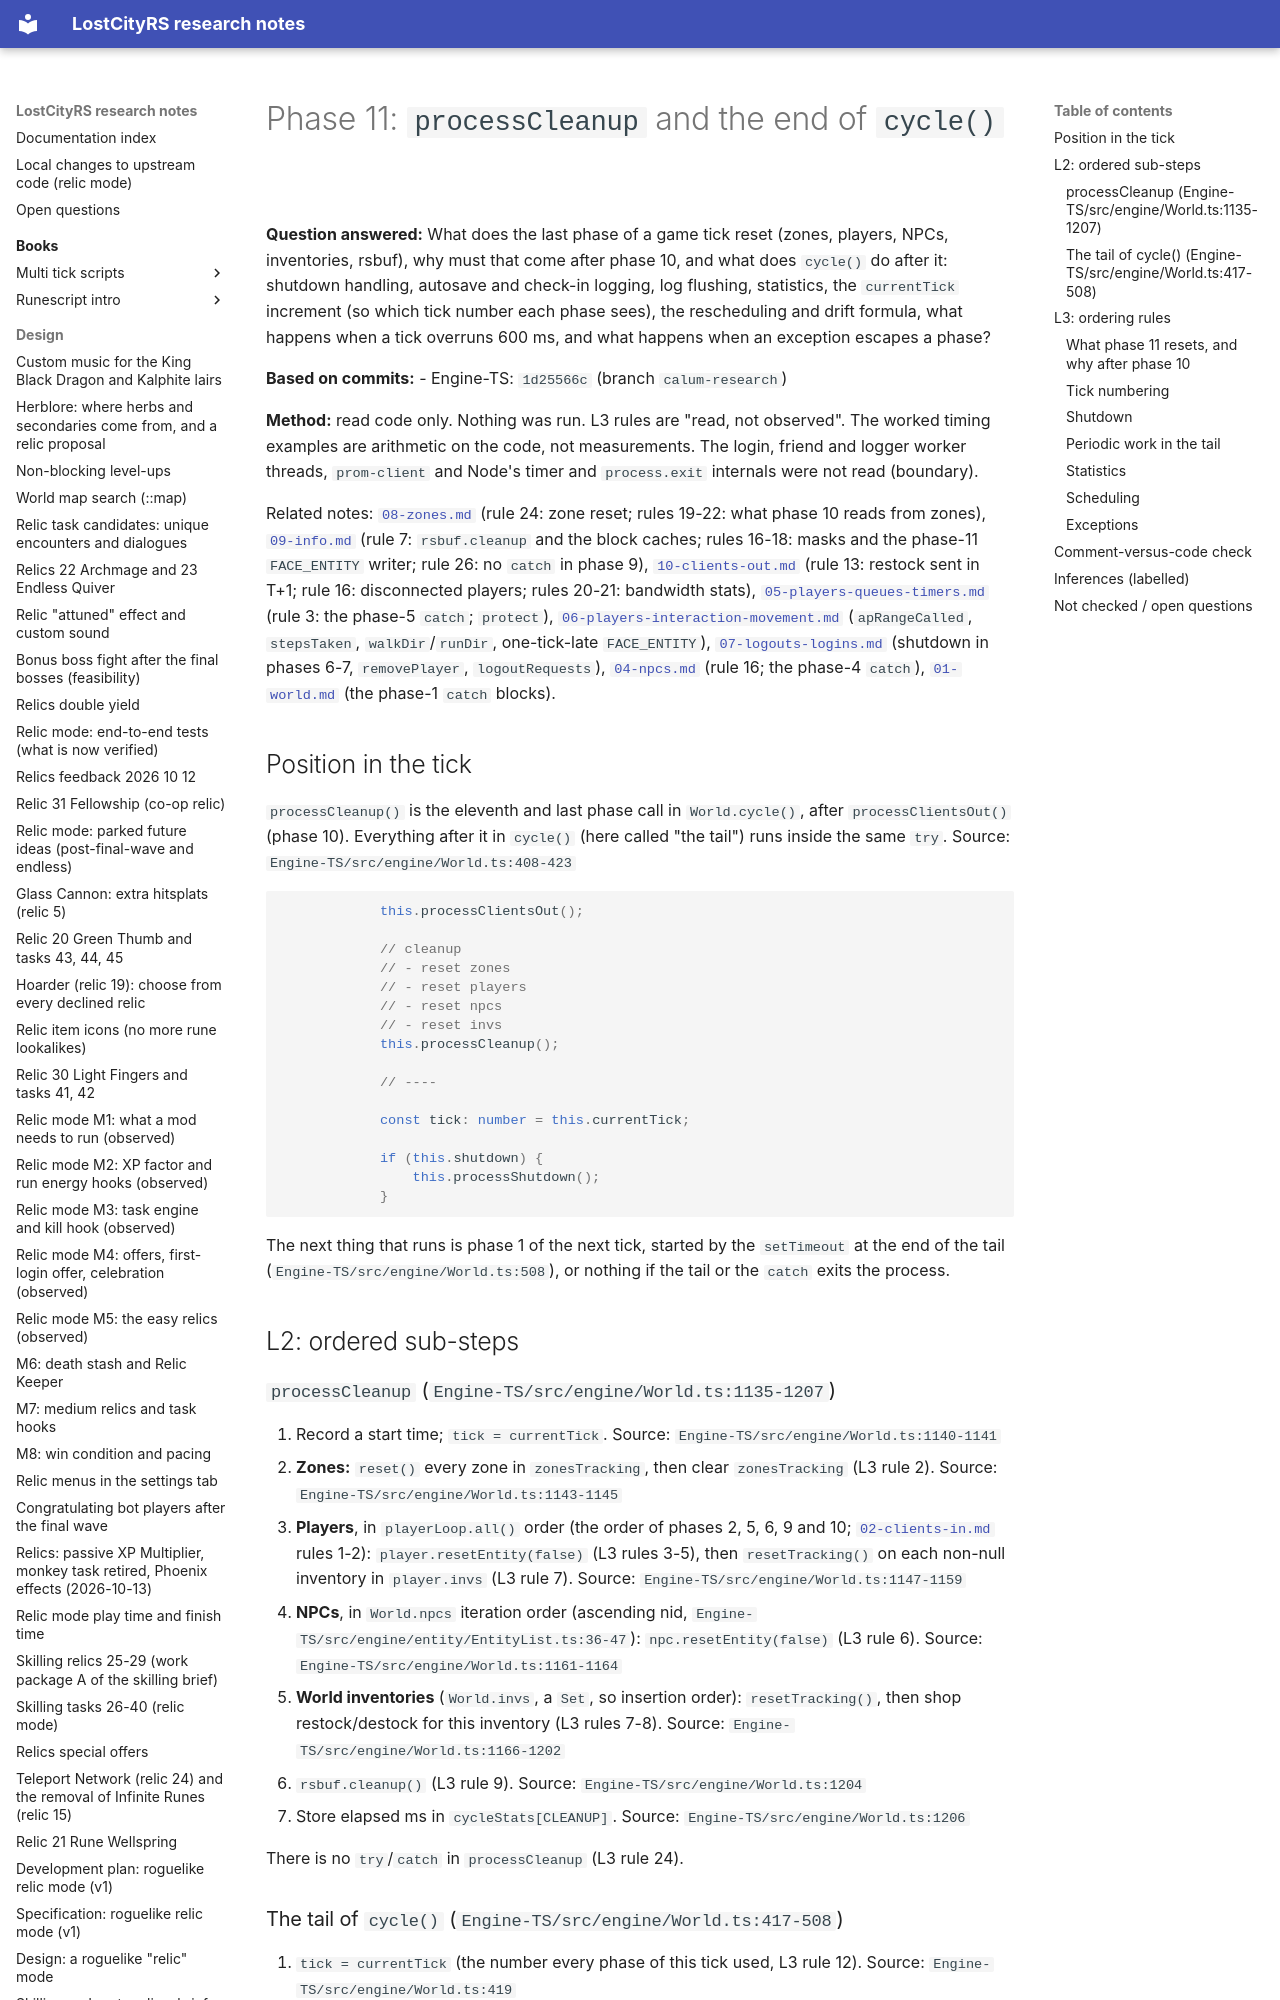

repository: calum/LostCityRs · page: tick/11-cleanup-and-tail/index.html · generator: mkdocs

# Phase 11: `processCleanup` and the end of `cycle()`

**Question answered:** What does the last phase of a game tick reset (zones, players, NPCs, inventories, rsbuf), why must that come after phase 10, and what does `cycle()` do after it: shutdown handling, autosave and check-in logging, log flushing, statistics, the `currentTick` increment (so which tick number each phase sees), the rescheduling and drift formula, what happens when a tick overruns 600 ms, and what happens when an exception escapes a phase?

**Based on commits:**
- Engine-TS: `1d25566c` (branch `calum-research`)

**Method:** read code only. Nothing was run. L3 rules are "read, not observed". The worked timing examples are arithmetic on the code, not measurements. The login, friend and logger worker threads, `prom-client` and Node's timer and `process.exit` internals were not read (boundary).

Related notes: [`08-zones.md`](08-zones.md) (rule 24: zone reset; rules 19-22: what phase 10 reads from zones), [`09-info.md`](09-info.md) (rule 7: `rsbuf.cleanup` and the block caches; rules 16-18: masks and the phase-11 `FACE_ENTITY` writer; rule 26: no `catch` in phase 9), [`10-clients-out.md`](10-clients-out.md) (rule 13: restock sent in T+1; rule 16: disconnected players; rules 20-21: bandwidth stats), [`05-players-queues-timers.md`](05-players-queues-timers.md) (rule 3: the phase-5 `catch`; `protect`), [`06-players-interaction-movement.md`](06-players-interaction-movement.md) (`apRangeCalled`, `stepsTaken`, `walkDir`/`runDir`, one-tick-late `FACE_ENTITY`), [`07-logouts-logins.md`](07-logouts-logins.md) (shutdown in phases 6-7, `removePlayer`, `logoutRequests`), [`04-npcs.md`](04-npcs.md) (rule 16; the phase-4 `catch`), [`01-world.md`](01-world.md) (the phase-1 `catch` blocks).

## Position in the tick

`processCleanup()` is the eleventh and last phase call in `World.cycle()`, after `processClientsOut()` (phase 10). Everything after it in `cycle()` (here called "the tail") runs inside the same `try`. Source: `Engine-TS/src/engine/World.ts:408-423`
```ts
            this.processClientsOut();

            // cleanup
            // - reset zones
            // - reset players
            // - reset npcs
            // - reset invs
            this.processCleanup();

            // ----

            const tick: number = this.currentTick;

            if (this.shutdown) {
                this.processShutdown();
            }
```

The next thing that runs is phase 1 of the next tick, started by the `setTimeout` at the end of the tail (`Engine-TS/src/engine/World.ts:508`), or nothing if the tail or the `catch` exits the process.

## L2: ordered sub-steps

### `processCleanup` (`Engine-TS/src/engine/World.ts:1135-1207`)

1. Record a start time; `tick = currentTick`. Source: `Engine-TS/src/engine/World.ts:1140-1141`
2. **Zones:** `reset()` every zone in `zonesTracking`, then clear `zonesTracking` (L3 rule 2). Source: `Engine-TS/src/engine/World.ts:1143-1145`
3. **Players**, in `playerLoop.all()` order (the order of phases 2, 5, 6, 9 and 10; [`02-clients-in.md`](02-clients-in.md) rules 1-2): `player.resetEntity(false)` (L3 rules 3-5), then `resetTracking()` on each non-null inventory in `player.invs` (L3 rule 7). Source: `Engine-TS/src/engine/World.ts:1147-1159`
4. **NPCs**, in `World.npcs` iteration order (ascending nid, `Engine-TS/src/engine/entity/EntityList.ts:36-47`): `npc.resetEntity(false)` (L3 rule 6). Source: `Engine-TS/src/engine/World.ts:1161-1164`
5. **World inventories** (`World.invs`, a `Set`, so insertion order): `resetTracking()`, then shop restock/destock for this inventory (L3 rules 7-8). Source: `Engine-TS/src/engine/World.ts:1166-1202`
6. `rsbuf.cleanup()` (L3 rule 9). Source: `Engine-TS/src/engine/World.ts:1204`
7. Store elapsed ms in `cycleStats[CLEANUP]`. Source: `Engine-TS/src/engine/World.ts:1206`

There is no `try`/`catch` in `processCleanup` (L3 rule 24).
